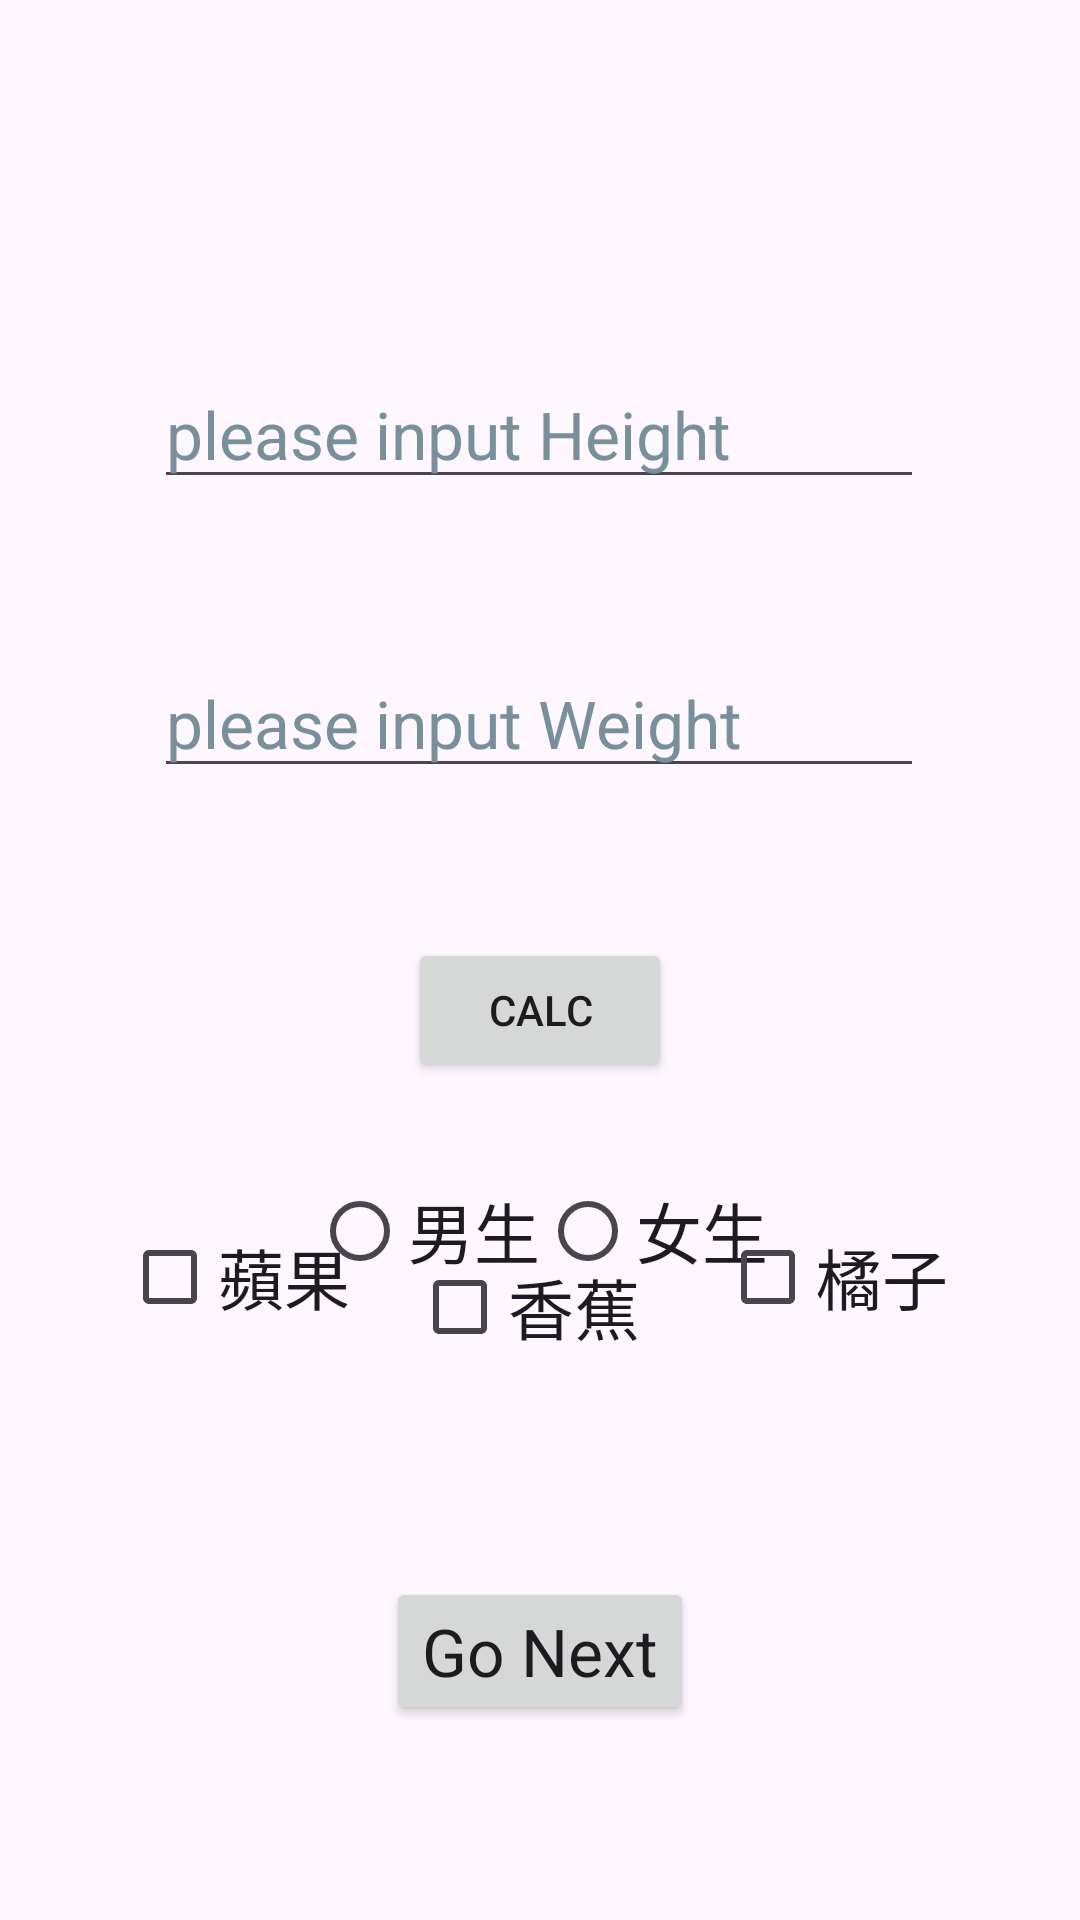

Reconstruct the res/layout file that produces this screen, plus the resources it refers to.
<!-- AndroidManifest.xml: application theme Theme.MyBMI0612 -->
<!-- res/layout/activity_main.xml -->
<?xml version="1.0" encoding="utf-8"?>
<androidx.constraintlayout.widget.ConstraintLayout xmlns:android="http://schemas.android.com/apk/res/android"
    xmlns:app="http://schemas.android.com/apk/res-auto"
    xmlns:tools="http://schemas.android.com/tools"
    android:layout_width="match_parent"
    android:layout_height="match_parent"
    tools:context=".MainActivity">

    <EditText
        android:id="@+id/edHeight"
        android:layout_width="wrap_content"
        android:layout_height="wrap_content"
        android:layout_marginTop="120dp"
        android:autofillHints="@string/strInputHeight"
        android:ems="10"
        android:hint="@string/strInputHeight"
        android:inputType="numberDecimal"
        android:textAppearance="@style/TextAppearance.AppCompat.Large"
        android:textColorHint="#78909C"
        app:layout_constraintEnd_toEndOf="parent"
        app:layout_constraintHorizontal_bias="0.497"
        app:layout_constraintStart_toStartOf="parent"
        app:layout_constraintTop_toTopOf="parent"
        tools:ignore="TextViewEdits"
        tools:text="@string/strInputHeight" />

    <EditText
        android:id="@+id/edWeight"
        android:layout_width="wrap_content"
        android:layout_height="wrap_content"
        android:layout_marginTop="50dp"
        android:autofillHints="@string/strInputWeight"
        android:ems="10"
        android:hint="@string/strInputWeight"
        android:inputType="numberDecimal"
        android:textAppearance="@style/TextAppearance.AppCompat.Large"
        android:textColorHint="#78909C"
        app:layout_constraintEnd_toEndOf="parent"
        app:layout_constraintHorizontal_bias="0.497"
        app:layout_constraintStart_toStartOf="parent"
        app:layout_constraintTop_toBottomOf="@+id/edHeight"
        tools:ignore="TextViewEdits" />

    <Button
        android:id="@+id/btCalc"
        android:layout_width="wrap_content"
        android:layout_height="wrap_content"
        android:layout_marginTop="50dp"
        android:onClick="showDialog"
        android:text="@string/strCalc"
        app:layout_constraintEnd_toEndOf="parent"
        app:layout_constraintStart_toStartOf="parent"
        app:layout_constraintTop_toBottomOf="@+id/edWeight" />

    <TextView
        android:id="@+id/tvShow"
        android:layout_width="wrap_content"
        android:layout_height="wrap_content"
        android:layout_marginTop="8dp"
        android:textAppearance="@style/TextAppearance.AppCompat.Large"
        app:layout_constraintEnd_toEndOf="parent"
        app:layout_constraintHorizontal_bias="0.498"
        app:layout_constraintStart_toStartOf="parent"
        app:layout_constraintTop_toBottomOf="@+id/btCalc" />

    <Button
        android:id="@+id/btGoNext"
        android:layout_width="wrap_content"
        android:layout_height="wrap_content"
        android:layout_marginBottom="20dp"
        android:contentDescription="@string/strGoNext"
        android:onClick="GoNext"
        android:text="@string/strGoNext"
        android:textAppearance="@style/TextAppearance.AppCompat.Large"
        app:layout_constraintBottom_toBottomOf="parent"
        app:layout_constraintEnd_toEndOf="parent"
        app:layout_constraintStart_toStartOf="parent"
        app:layout_constraintTop_toTopOf="parent"
        app:layout_constraintVertical_bias="0.921" />

    <RadioGroup
        android:id="@+id/rbSex1"
        android:layout_width="wrap_content"
        android:layout_height="wrap_content"
        android:orientation="horizontal"
        app:layout_constraintBottom_toTopOf="@+id/btGoNext"
        app:layout_constraintEnd_toEndOf="parent"
        app:layout_constraintStart_toStartOf="parent"
        app:layout_constraintTop_toBottomOf="@+id/btCalc"
        app:layout_constraintVertical_bias="0.22">

        <RadioButton
            android:id="@+id/rbMale"
            android:layout_width="wrap_content"
            android:layout_height="wrap_content"
            android:text="男生"
            android:textAppearance="@style/TextAppearance.AppCompat.Large" />

        <RadioButton
            android:id="@+id/rbFemale"
            android:layout_width="wrap_content"
            android:layout_height="wrap_content"
            android:text="女生"
            android:textAppearance="@style/TextAppearance.AppCompat.Large" />


    </RadioGroup>

    <CheckBox
        android:id="@+id/cbApple"
        android:layout_width="wrap_content"
        android:layout_height="wrap_content"
        android:layout_marginStart="32dp"
        android:layout_marginEnd="10dp"
        android:layout_marginBottom="76dp"
        android:text="蘋果"
        android:textAppearance="@style/TextAppearance.AppCompat.Large"
        app:layout_constraintBottom_toTopOf="@+id/btGoNext"
        app:layout_constraintEnd_toStartOf="@+id/cbBanana"
        app:layout_constraintHorizontal_bias="0.448"
        app:layout_constraintStart_toStartOf="parent" />

    <CheckBox
        android:id="@+id/cbBanana"
        android:layout_width="wrap_content"
        android:layout_height="wrap_content"
        android:text="香蕉"
        android:textAppearance="@style/TextAppearance.AppCompat.Large"
        app:layout_constraintBottom_toTopOf="@+id/btGoNext"
        app:layout_constraintEnd_toEndOf="parent"
        app:layout_constraintHorizontal_bias="0.483"
        app:layout_constraintStart_toStartOf="parent"
        app:layout_constraintTop_toTopOf="parent"
        app:layout_constraintVertical_bias="0.862" />

    <CheckBox
        android:id="@+id/cbOrange"
        android:layout_width="wrap_content"
        android:layout_height="wrap_content"
        android:layout_marginStart="10dp"
        android:layout_marginEnd="32dp"
        android:layout_marginBottom="76dp"
        android:text="橘子"
        android:textAppearance="@style/TextAppearance.AppCompat.Large"
        app:layout_constraintBottom_toTopOf="@+id/btGoNext"
        app:layout_constraintEnd_toEndOf="parent"
        app:layout_constraintHorizontal_bias="0.58"
        app:layout_constraintStart_toEndOf="@+id/cbBanana" />
</androidx.constraintlayout.widget.ConstraintLayout>
<!-- resources referenced by this layout -->
<resources>
  <string name="strCalc">Calc</string>
  <string name="strGoNext">Go Next</string>
  <string name="strInputHeight">please input Height</string>
  <string name="strInputWeight">please input Weight</string>
  <style name="Theme.MyBMI0612" parent="Base.Theme.MyBMI0612" />
  <style name="Base.Theme.MyBMI0612" parent="Theme.Material3.DayNight.NoActionBar">
          
          
      </style>
</resources>
